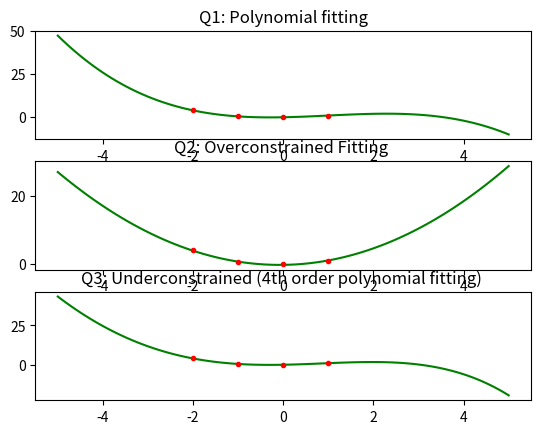

Python code for this plot:
from math import *

import numpy as np
import matplotlib.pyplot as plt

# With reference to http://silas.psfc.mit.edu/22.15/lectures/chap1.xml

def construct_S(x_data_pts, order=None):
  """_summary_

  Args:
      x_data_pts (np.array): x data points
      order (int, optional): Highest order in the polynomial to fit. Defaults to None.

  Returns:
      np.array: Matrix S of the form Sc = b
  """
  n = len(x_data_pts)

  if order is None:
    order = n-1

  S = np.ndarray((n, order+1))

  # For each row
  for i in np.arange(0,n):
    # For each column
    for j in np.arange(0,order+1):
      S[i, j] = x_data_pts[i]**j

  return S

def eval_polynomial(coeffs, x):
  val = 0
  for i in range(0, len(coeffs)):
    val += coeffs[i] * (x ** i)
  return val

def getLeftWeightedInverse(A, W):
  """Get left weighted pseudoinverse. Returns pseudoinverse of matrix A, A_W_inv
  which is of the form, x = A_W_inv * b.
  For over-constrained problems m > n

  Args:
      A (np.array): Matrix of the form Ax = b
      W (np.array): Weights, choosen to be positive definite

  Returns:
      np.array: Left weighted inverse
  """
  
  return np.linalg.inv(A.T @ W @ A) @ A.T @ W

def getRightWeightedInverse(A, W):
  """Get right weighted pseudoinverse. Returns pseudoinverse of matrix A, A_W_inv, 
  which is of the form, x = A_W_inv * b.
  For under-constrained problems where n > m.

  Args:
      A (np.array): Matrix of the form Ax = b
      W (np.array): Weights, choosen to be positive definite

  Returns:
      np.array: Right weighted inverse
  """
  W_inv = np.linalg.inv(W)

  
  return W_inv @ A.T @ np.linalg.inv(A @ W_inv @ A.T)

x_data_pts = np.array([0, 1, -1, -2])
y_data_pts = np.array([0, 1, 0.5, 4])

######
# Part A
######
print(f"\n")
print(f"Part a")
print(f"\n")

S = construct_S(x_data_pts)

print(S)

S_inv = np.linalg.inv(S)

print("S_inv: ", S_inv)

# Solve for coefficients. S * c = y_data_pts  
coeffs = S_inv @ y_data_pts

print("coeffs: ", coeffs)

# Evaluate polynomial values for plotting
xp = np.linspace(-5, 5, 100)
yp_1 = np.array([eval_polynomial(coeffs, x) for x in xp])

plt.show()

######
# Part b
######
print(f"\n")
print(f"Part b")
print(f"\n")

# obtain the best fit parabola y = ax**2 + bx + c
# Construct S up to the 2nd power
S = construct_S(x_data_pts, 2)

print(S.shape)

M = np.identity(S.shape[0])
S_left_inv = getLeftWeightedInverse(S, M)

print(f"{S_left_inv.shape} * {y_data_pts.shape}")

coeffs_2 = S_left_inv @ y_data_pts

print(f"coeffs_2 = {coeffs_2}")

# Evaluate polynomial values for plotting
xp = np.linspace(-5, 5, 100)
yp_2 = np.array([eval_polynomial(coeffs_2, x) for x in xp])

######
# Part c
######
print(f"\n")
print(f"Part c")
print(f"\n")

# obtain the best fit parabola y = g(x) = ax**4 + bx**3 + cx**2 + dx + e
# while minimizing the cost C0(a,b,c,d,e) = integrate_over_-2_to_1 ( (g(x)**2) w.r.t dx)

# Minimize cost from x=-2 to x=1?
# First we do d/dx(c0) = 0
W = np.array([
  [57,      -255/8,   129/7,    -21/2,    33/5],
  [-255/8,  129/7,    -21/2,    33/5,     -15/4,],
  [129/7,   -21/2,    33/5,     -15/4,    3],
  [-21/2,    33/5,    -15/4,     3,       -3/2],
  [33/5,    -15/4,    3,        -3/2,     3],
])

# Construct S up to the 4th power
S = construct_S(x_data_pts, 4)
print(f"S shape: {S.shape}")

S_right_inv = getRightWeightedInverse(S, W)

coeffs_3 = S_right_inv @ y_data_pts

print(f"coeffs_3 = {coeffs_3}")

# Evaluate polynomial values for plotting
xp = np.linspace(-5, 5, 100)
yp_3 = np.array([eval_polynomial(coeffs_3, x) for x in xp])

######
# Plotting
######

# TODO Space out the plots

fig, axs = plt.subplots(3, 1)
axs[0].set_title("Q1: Polynomial fitting")
axs[0].plot(xp, yp_1, '-', color='green')
axs[0].plot(x_data_pts, y_data_pts, '.', color='red')

axs[1].set_title("Q2: Overconstrained Fitting ")
axs[1].plot(xp, yp_2, '-', color='green')
axs[1].plot(x_data_pts, y_data_pts, '.', color='red')

axs[2].set_title("Q3: Underconstrained (4th order polynomial fitting) ")
axs[2].plot(xp, yp_3, '-', color='green')
axs[2].plot(x_data_pts, y_data_pts, '.', color='red')

plt.show()

######
# Part c
######


